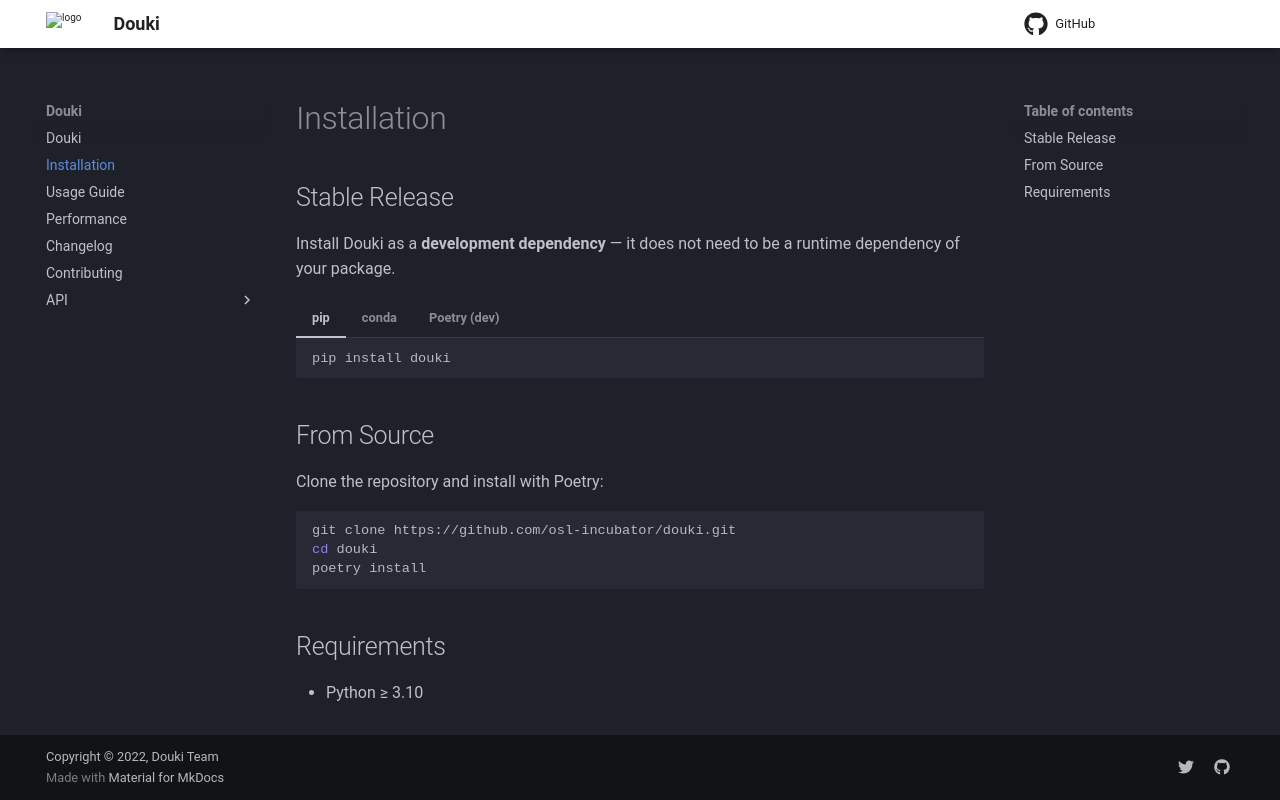

repository: arxlang/douki · page: installation/index.html · generator: mkdocs

# Installation

## Stable Release

Install Douki as a **development dependency** — it does not need to be a
runtime dependency of your package.

=== "pip"

    ```bash
    pip install douki
    ```

=== "conda"

    ```bash
    conda install -c conda-forge douki
    ```

=== "Poetry (dev)"

    ```bash
    poetry add --group dev douki
    ```

## From Source

Clone the repository and install with Poetry:

```bash
git clone https://github.com/osl-incubator/douki.git
cd douki
poetry install
```

## Requirements

- Python ≥ 3.10
